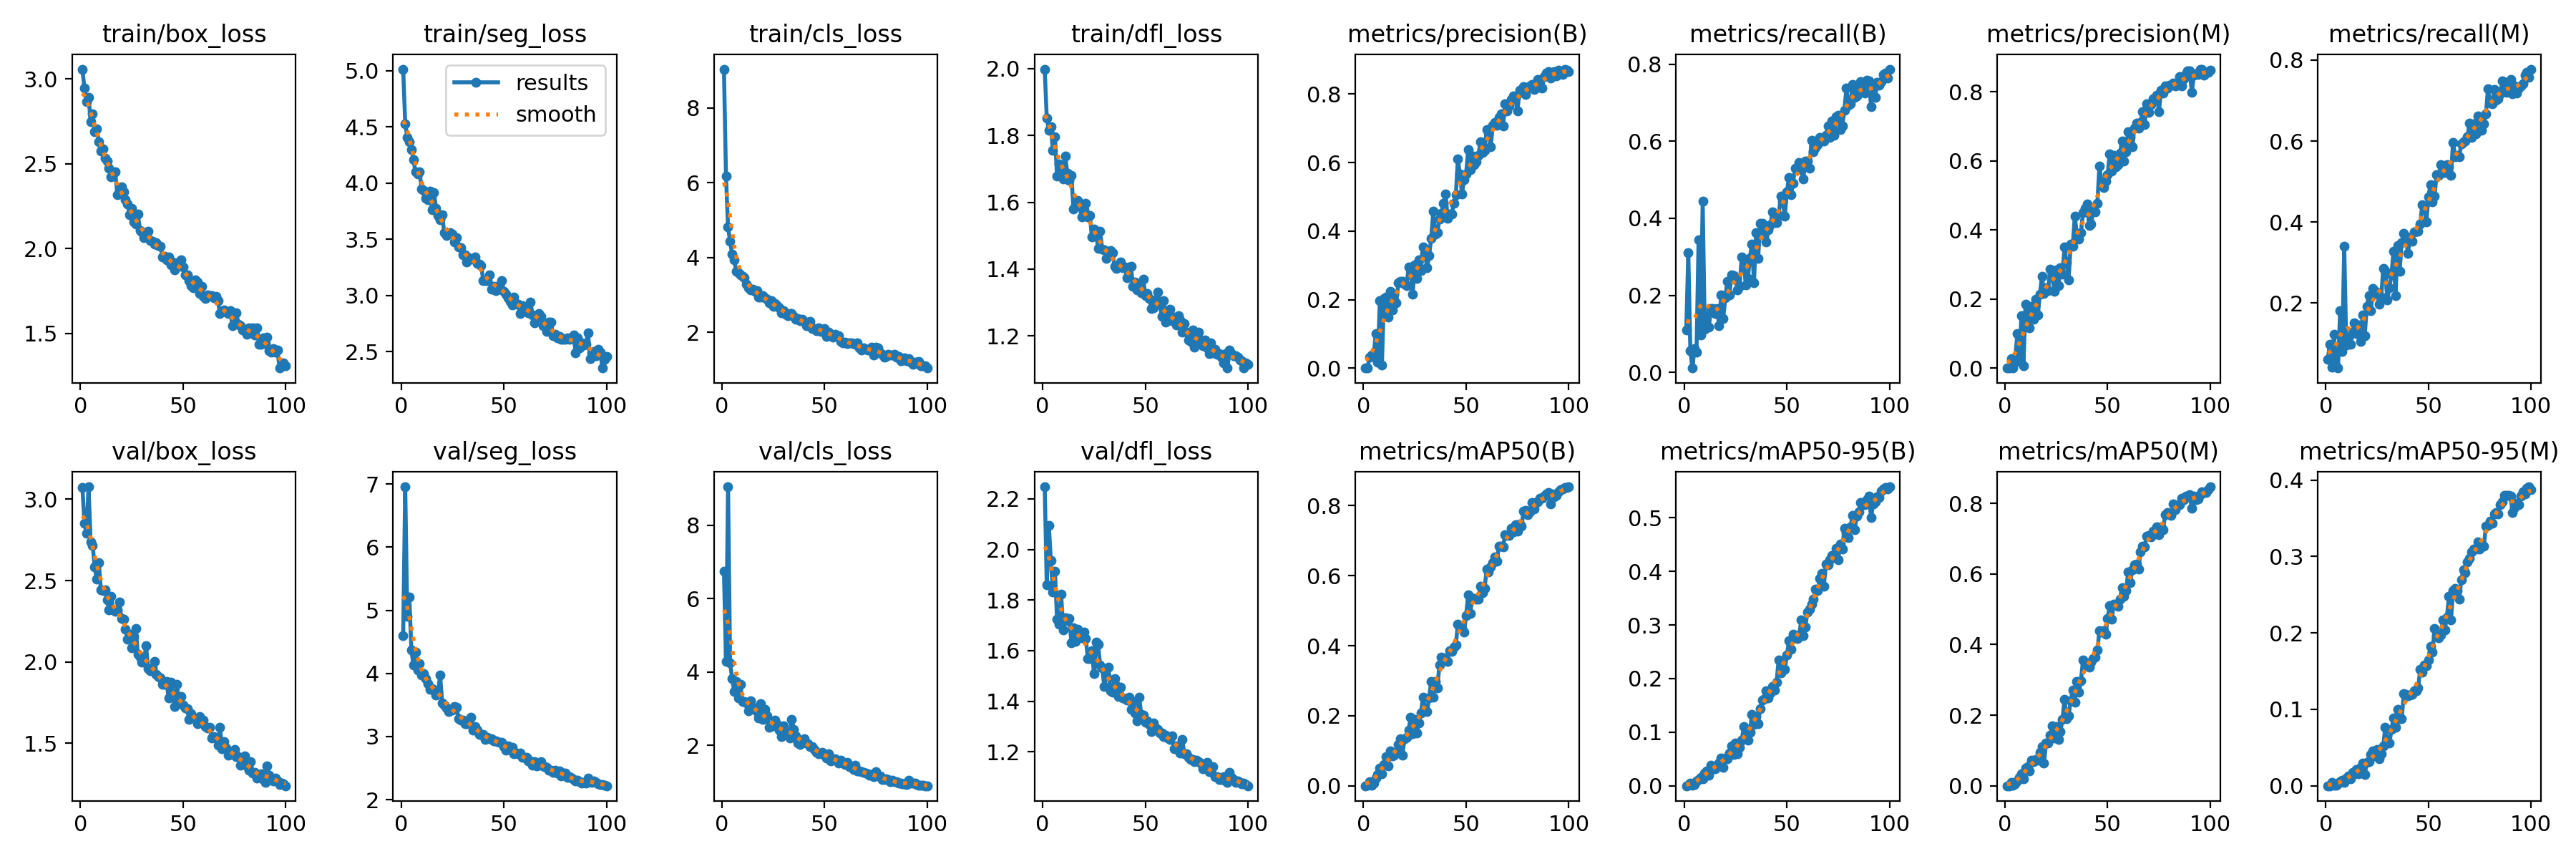

The table this chart was drawn from, first rows:
epoch, time, train/box_loss, train/seg_loss, train/cls_loss, train/dfl_loss, metrics/precision(B), metrics/recall(B), metrics/mAP50(B), metrics/mAP50-95(B), metrics/precision(M), metrics/recall(M), metrics/mAP50(M), metrics/mAP50-95(M), val/box_loss, val/seg_loss, val/cls_loss, val/dfl_loss, lr/pg0, lr/pg1, lr/pg2
1, 22.35, 3.059, 5.013, 9.039, 1.999, 0.0002, 0.1097, 0.00011, 3e-05, 0.00011, 0.06134, 6e-05, 1e-05, 3.073, 4.598, 6.756, 2.248, 0.0006561, 0.0006561, 0.0006561
2, 39.98, 2.945, 4.529, 6.187, 1.852, 0.00056, 0.3104, 0.00063, 0.00028, 0.00018, 0.09851, 0.00018, 3e-05, 2.851, 6.956, 4.284, 1.859, 0.00131, 0.00131, 0.00131
3, 57.96, 2.868, 4.406, 4.812, 1.816, 0.03291, 0.05576, 0.01253, 0.00522, 0.02753, 0.04089, 0.00971, 0.00394, 2.791, 4.903, 9.053, 2.096, 0.00195, 0.00195, 0.00195
4, 75.57, 2.894, 4.368, 4.433, 1.825, 0.03801, 0.01115, 0.00242, 0.00053, 0.0012, 0.1227, 0.00095, 0.00022, 3.076, 5.212, 4.244, 1.956, 0.001941, 0.001941, 0.001941
5, 93.86, 2.751, 4.3, 4.086, 1.755, 0.03772, 0.06134, 0.00861, 0.00216, 0.02629, 0.04275, 0.00502, 0.00093, 2.739, 4.367, 3.816, 1.832, 0.001921, 0.001921, 0.001921
6, 111.9, 2.795, 4.208, 3.946, 1.796, 0.1008, 0.05204, 0.02262, 0.0086, 0.09899, 0.03903, 0.01319, 0.00277, 2.715, 4.137, 3.464, 1.913, 0.001901, 0.001901, 0.001901
7, 129.3, 2.689, 4.101, 3.64, 1.679, 0.01682, 0.344, 0.03274, 0.01104, 0.0195, 0.1803, 0.02337, 0.0049, 2.582, 4.336, 3.742, 1.724, 0.001881, 0.001881, 0.001881
8, 147, 2.705, 4.083, 3.597, 1.714, 0.1973, 0.09665, 0.05072, 0.01604, 0.1524, 0.07993, 0.03367, 0.00673, 2.507, 4.058, 3.281, 1.703, 0.001861, 0.001861, 0.001861
9, 164.9, 2.632, 4.097, 3.528, 1.706, 0.00974, 0.4442, 0.03333, 0.01299, 0.00746, 0.3402, 0.01973, 0.00409, 2.61, 4.154, 3.666, 1.825, 0.001842, 0.001842, 0.001842
10, 182.6, 2.574, 3.95, 3.489, 1.669, 0.2025, 0.1115, 0.06112, 0.02359, 0.185, 0.09665, 0.05106, 0.00987, 2.441, 3.974, 3.199, 1.682, 0.001822, 0.001822, 0.001822
11, 200.8, 2.587, 3.936, 3.459, 1.738, 0.2081, 0.1468, 0.08334, 0.02703, 0.1606, 0.1134, 0.05351, 0.01285, 2.441, 4.002, 3.198, 1.73, 0.001802, 0.001802, 0.001802
12, 218.7, 2.532, 3.865, 3.29, 1.688, 0.1484, 0.1171, 0.05643, 0.01911, 0.1175, 0.09851, 0.04164, 0.00869, 2.443, 3.914, 3.151, 1.719, 0.001782, 0.001782, 0.001782
13, 236.7, 2.518, 3.853, 3.192, 1.665, 0.2248, 0.1654, 0.1004, 0.03843, 0.1783, 0.1283, 0.07137, 0.01735, 2.381, 3.835, 2.934, 1.727, 0.001762, 0.001762, 0.001762
14, 254.8, 2.473, 3.929, 3.13, 1.681, 0.1696, 0.1654, 0.08503, 0.03164, 0.1419, 0.1506, 0.06768, 0.01572, 2.318, 3.743, 3.205, 1.632, 0.001743, 0.001743, 0.001743
15, 273.4, 2.425, 3.763, 3.158, 1.581, 0.2161, 0.1524, 0.08688, 0.03148, 0.1987, 0.1245, 0.07364, 0.02094, 2.404, 3.761, 3.035, 1.69, 0.001723, 0.001723, 0.001723
16, 291.6, 2.449, 3.918, 3.099, 1.591, 0.1897, 0.1654, 0.09585, 0.03689, 0.1529, 0.145, 0.07179, 0.01578, 2.321, 3.736, 2.983, 1.636, 0.001703, 0.001703, 0.001703
17, 309.7, 2.453, 3.777, 3.111, 1.606, 0.2488, 0.1212, 0.1175, 0.04265, 0.2135, 0.1041, 0.09427, 0.02387, 2.311, 3.654, 2.912, 1.685, 0.001683, 0.001683, 0.001683
18, 328.8, 2.319, 3.709, 2.947, 1.588, 0.2538, 0.2007, 0.1347, 0.0523, 0.2655, 0.171, 0.1115, 0.0298, 2.32, 3.697, 2.737, 1.667, 0.001663, 0.001663, 0.001663
19, 347.3, 2.326, 3.671, 2.948, 1.556, 0.254, 0.1394, 0.08774, 0.03389, 0.2167, 0.119, 0.06355, 0.01445, 2.366, 3.975, 3.127, 1.651, 0.001644, 0.001644, 0.001644
20, 365.6, 2.362, 3.717, 2.987, 1.577, 0.2459, 0.1933, 0.1344, 0.05223, 0.2318, 0.1915, 0.1206, 0.03069, 2.268, 3.531, 2.703, 1.672, 0.001624, 0.001624, 0.001624
21, 384.5, 2.334, 3.558, 2.926, 1.596, 0.2398, 0.2361, 0.1392, 0.05068, 0.2234, 0.2175, 0.1217, 0.03149, 2.261, 3.495, 2.979, 1.649, 0.001604, 0.001604, 0.001604
22, 402.8, 2.289, 3.533, 2.888, 1.556, 0.2947, 0.2012, 0.1594, 0.06063, 0.2871, 0.1803, 0.143, 0.0406, 2.199, 3.45, 2.808, 1.57, 0.001584, 0.001584, 0.001584
23, 421, 2.264, 3.55, 2.793, 1.561, 0.2882, 0.2521, 0.1951, 0.07427, 0.2698, 0.2361, 0.1704, 0.04577, 2.141, 3.394, 2.484, 1.57, 0.001564, 0.001564, 0.001564
24, 439, 2.198, 3.56, 2.84, 1.495, 0.2156, 0.2509, 0.1489, 0.05828, 0.2218, 0.223, 0.1353, 0.03882, 2.17, 3.423, 2.519, 1.599, 0.001545, 0.001545, 0.001545
25, 457.4, 2.236, 3.544, 2.702, 1.519, 0.3024, 0.2454, 0.1888, 0.07942, 0.2849, 0.2266, 0.1667, 0.04721, 2.087, 3.42, 2.522, 1.509, 0.001525, 0.001525, 0.001525
26, 476.4, 2.159, 3.478, 2.766, 1.51, 0.2626, 0.2137, 0.1512, 0.06005, 0.2393, 0.197, 0.1305, 0.03519, 2.156, 3.475, 2.685, 1.635, 0.001505, 0.001505, 0.001505
27, 495.2, 2.147, 3.515, 2.705, 1.461, 0.3159, 0.224, 0.1794, 0.07118, 0.2905, 0.2137, 0.154, 0.04176, 2.204, 3.467, 2.571, 1.624, 0.001485, 0.001485, 0.001485
28, 513.9, 2.205, 3.429, 2.658, 1.514, 0.2856, 0.2993, 0.2084, 0.08469, 0.2723, 0.2844, 0.1869, 0.05233, 2.045, 3.285, 2.409, 1.543, 0.001465, 0.001465, 0.001465
29, 532.6, 2.105, 3.425, 2.53, 1.459, 0.3541, 0.2937, 0.2527, 0.1098, 0.3497, 0.2807, 0.2447, 0.0765, 2.03, 3.261, 2.244, 1.533, 0.001446, 0.001446, 0.001446
30, 551.4, 2.097, 3.364, 2.589, 1.457, 0.3348, 0.2273, 0.2204, 0.09227, 0.3047, 0.2069, 0.1906, 0.05834, 1.998, 3.256, 2.522, 1.459, 0.001426, 0.001426, 0.001426
31, 570.4, 2.064, 3.361, 2.477, 1.432, 0.2933, 0.2435, 0.2119, 0.08509, 0.2553, 0.2379, 0.199, 0.05545, 1.997, 3.199, 2.356, 1.502, 0.001406, 0.001406, 0.001406
32, 589, 2.093, 3.299, 2.452, 1.44, 0.329, 0.298, 0.2512, 0.09942, 0.3588, 0.2695, 0.2404, 0.07329, 2.102, 3.208, 2.322, 1.535, 0.001386, 0.001386, 0.001386
33, 608.1, 2.102, 3.333, 2.495, 1.456, 0.3782, 0.3327, 0.2981, 0.1337, 0.353, 0.3271, 0.271, 0.0889, 1.957, 3.234, 2.19, 1.44, 0.001366, 0.001366, 0.001366
34, 626.9, 2.049, 3.325, 2.505, 1.448, 0.4572, 0.2323, 0.2539, 0.1151, 0.4399, 0.2175, 0.2374, 0.07652, 1.944, 3.309, 2.711, 1.436, 0.001347, 0.001347, 0.001347
35, 645.5, 2.043, 3.328, 2.423, 1.409, 0.3906, 0.3624, 0.2984, 0.1298, 0.3856, 0.342, 0.2951, 0.1001, 1.964, 3.095, 2.433, 1.49, 0.001327, 0.001327, 0.001327
36, 664.7, 2.026, 3.339, 2.357, 1.402, 0.3953, 0.2955, 0.2801, 0.1162, 0.373, 0.2788, 0.2657, 0.08732, 2.004, 3.163, 2.258, 1.463, 0.001307, 0.001307, 0.001307
37, 683.3, 2.034, 3.286, 2.373, 1.41, 0.4343, 0.3866, 0.3451, 0.1441, 0.3925, 0.3494, 0.2981, 0.0874, 1.923, 3.103, 2.054, 1.419, 0.001287, 0.001287, 0.001287
38, 701.6, 2.018, 3.279, 2.319, 1.422, 0.4511, 0.3866, 0.3679, 0.1601, 0.4507, 0.3718, 0.3557, 0.121, 1.912, 3.036, 2.012, 1.456, 0.001267, 0.001267, 0.001267
39, 719.8, 2.015, 3.264, 2.343, 1.403, 0.481, 0.3662, 0.3659, 0.1626, 0.4626, 0.3643, 0.349, 0.12, 1.901, 3.036, 2.053, 1.414, 0.001248, 0.001248, 0.001248
40, 738.4, 1.949, 3.134, 2.287, 1.405, 0.5084, 0.3383, 0.3641, 0.1767, 0.4754, 0.3217, 0.3391, 0.1178, 1.861, 3.028, 2.186, 1.409, 0.001228, 0.001228, 0.001228
41, 757.3, 1.955, 3.135, 2.181, 1.374, 0.4375, 0.3699, 0.3555, 0.1643, 0.4122, 0.3584, 0.336, 0.1186, 1.863, 2.954, 2.063, 1.404, 0.001208, 0.001208, 0.001208
42, 776.2, 1.935, 3.134, 2.255, 1.406, 0.4492, 0.3829, 0.3854, 0.1728, 0.4166, 0.3532, 0.3492, 0.1195, 1.88, 2.989, 2.047, 1.415, 0.001188, 0.001188, 0.001188
43, 794.8, 1.951, 3.186, 2.283, 1.409, 0.4499, 0.4164, 0.3845, 0.1856, 0.459, 0.3753, 0.3594, 0.1247, 1.777, 2.97, 1.956, 1.367, 0.001168, 0.001168, 0.001168
44, 814.5, 1.906, 3.058, 2.093, 1.347, 0.4805, 0.3954, 0.3955, 0.1787, 0.4515, 0.3764, 0.3647, 0.1247, 1.874, 2.969, 1.953, 1.4, 0.001149, 0.001149, 0.001149
45, 834, 1.923, 3.082, 2.108, 1.361, 0.5052, 0.3885, 0.403, 0.1939, 0.4779, 0.3773, 0.3854, 0.1276, 1.803, 2.925, 1.885, 1.353, 0.001129, 0.001129, 0.001129
46, 859.8, 1.873, 3.044, 2.042, 1.337, 0.6102, 0.4071, 0.4624, 0.235, 0.5847, 0.3941, 0.4383, 0.1521, 1.727, 2.935, 1.799, 1.323, 0.001109, 0.001109, 0.001109
47, 883.3, 1.892, 3.084, 2.114, 1.355, 0.5656, 0.4574, 0.4518, 0.211, 0.539, 0.4424, 0.4359, 0.149, 1.86, 2.916, 1.766, 1.416, 0.001089, 0.001089, 0.001089
48, 905.9, 1.919, 3.079, 2.02, 1.329, 0.509, 0.4442, 0.4496, 0.2217, 0.5234, 0.4387, 0.4398, 0.1579, 1.762, 2.913, 1.791, 1.348, 0.001069, 0.001069, 0.001069
49, 930.6, 1.932, 3.13, 2.064, 1.37, 0.5497, 0.4052, 0.4383, 0.2174, 0.5421, 0.3996, 0.4286, 0.1568, 1.786, 2.906, 1.805, 1.345, 0.00105, 0.00105, 0.00105
50, 954.1, 1.891, 3.039, 2.102, 1.32, 0.5661, 0.4681, 0.4865, 0.2436, 0.5594, 0.4625, 0.4733, 0.1648, 1.736, 2.839, 1.719, 1.317, 0.00103, 0.00103, 0.00103
51, 977.3, 1.847, 3.009, 1.89, 1.326, 0.6372, 0.5056, 0.5453, 0.2705, 0.6208, 0.4926, 0.5103, 0.1825, 1.718, 2.784, 1.653, 1.324, 0.00101, 0.00101, 0.00101
52, 999.5, 1.843, 2.977, 1.996, 1.311, 0.5791, 0.4603, 0.4925, 0.2545, 0.5694, 0.4498, 0.4723, 0.1746, 1.712, 2.848, 1.768, 1.309, 0.0009902, 0.0009902, 0.0009902
53, 1019, 1.812, 2.946, 1.945, 1.282, 0.618, 0.4907, 0.535, 0.2824, 0.6166, 0.4647, 0.5148, 0.2054, 1.644, 2.792, 1.575, 1.281, 0.0009704, 0.0009704, 0.0009704
54, 1038, 1.781, 2.914, 1.867, 1.284, 0.594, 0.5297, 0.5351, 0.2765, 0.5825, 0.5167, 0.5142, 0.1964, 1.68, 2.833, 1.611, 1.315, 0.0009506, 0.0009506, 0.0009506
55, 1057, 1.77, 2.984, 1.951, 1.307, 0.6026, 0.5271, 0.5333, 0.2752, 0.5898, 0.5159, 0.508, 0.1935, 1.659, 2.725, 1.633, 1.295, 0.0009308, 0.0009308, 0.0009308
56, 1078, 1.816, 2.926, 1.905, 1.331, 0.6206, 0.5446, 0.533, 0.2808, 0.6218, 0.5409, 0.5294, 0.197, 1.65, 2.737, 1.599, 1.289, 0.000911, 0.000911, 0.000911
57, 1099, 1.802, 2.919, 1.909, 1.3, 0.6616, 0.526, 0.5701, 0.3089, 0.658, 0.5223, 0.5615, 0.2166, 1.621, 2.722, 1.514, 1.274, 0.0008912, 0.0008912, 0.0008912
58, 1120, 1.733, 2.839, 1.754, 1.258, 0.6296, 0.5019, 0.5514, 0.2802, 0.599, 0.5223, 0.5358, 0.2043, 1.663, 2.739, 1.585, 1.274, 0.0008714, 0.0008714, 0.0008714
59, 1141, 1.777, 2.91, 1.727, 1.305, 0.6348, 0.5483, 0.5629, 0.296, 0.6262, 0.5409, 0.5535, 0.2209, 1.633, 2.665, 1.515, 1.262, 0.0008516, 0.0008516, 0.0008516
60, 1161, 1.718, 2.893, 1.745, 1.242, 0.6954, 0.5483, 0.6182, 0.324, 0.6834, 0.5372, 0.6046, 0.2477, 1.64, 2.665, 1.472, 1.267, 0.0008318, 0.0008318, 0.0008318
... 40 more rows
